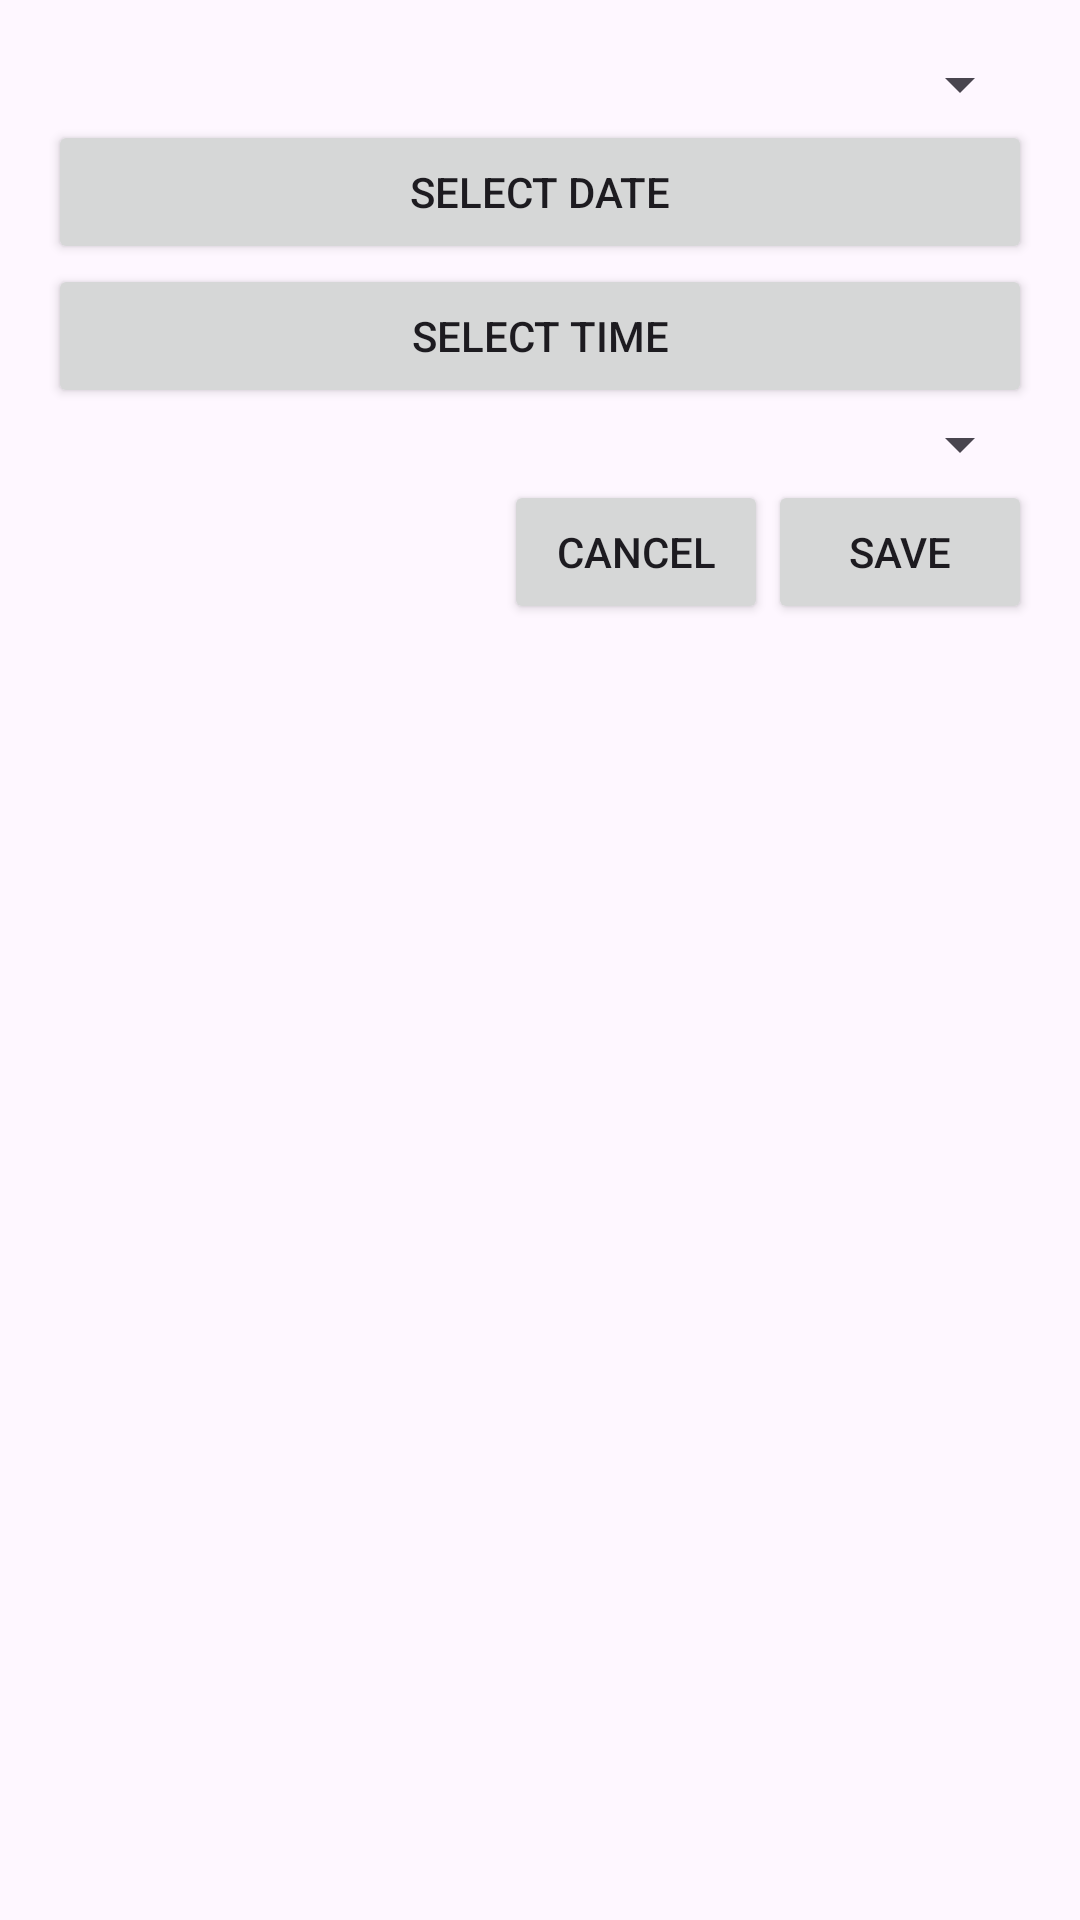

Write the Android layout XML for this screen, with the resource values it uses.
<!-- AndroidManifest.xml: application theme Theme.TheWeatherOracle -->
<!-- res/layout/dialog_add_alert.xml -->
<LinearLayout xmlns:android="http://schemas.android.com/apk/res/android"
    android:layout_width="match_parent"
    android:layout_height="wrap_content"
    android:orientation="vertical"
    android:padding="16dp">

    <Spinner
        android:id="@+id/citySpinner"
        android:layout_width="match_parent"
        android:layout_height="wrap_content" />

    <Button
        android:id="@+id/dateButton"
        android:layout_width="match_parent"
        android:layout_height="wrap_content"
        android:text="Select Date" />

    <Button
        android:id="@+id/timeButton"
        android:layout_width="match_parent"
        android:layout_height="wrap_content"
        android:text="Select Time" />

    <Spinner
        android:id="@+id/typeSpinner"
        android:layout_width="match_parent"
        android:layout_height="wrap_content" />

    <LinearLayout
        android:layout_width="match_parent"
        android:layout_height="wrap_content"
        android:orientation="horizontal"
        android:gravity="end">

        <Button
            android:id="@+id/cancelButton"
            android:layout_width="wrap_content"
            android:layout_height="wrap_content"
            android:text="Cancel" />

        <Button
            android:id="@+id/saveButton"
            android:layout_width="wrap_content"
            android:layout_height="wrap_content"
            android:text="Save" />
    </LinearLayout>
</LinearLayout>
<!-- resources referenced by this layout -->
<resources>
  <style name="Theme.TheWeatherOracle" parent="Base.Theme.TheWeatherOracle" />
  <style name="Base.Theme.TheWeatherOracle" parent="Theme.Material3.DayNight.NoActionBar">
          
          <item name="android:statusBarColor">@color/status_bar_purple</item>
          <item name="android:windowLightStatusBar">false</item> 
      </style>
  <color name="status_bar_purple">#6A1B9A</color>
</resources>
